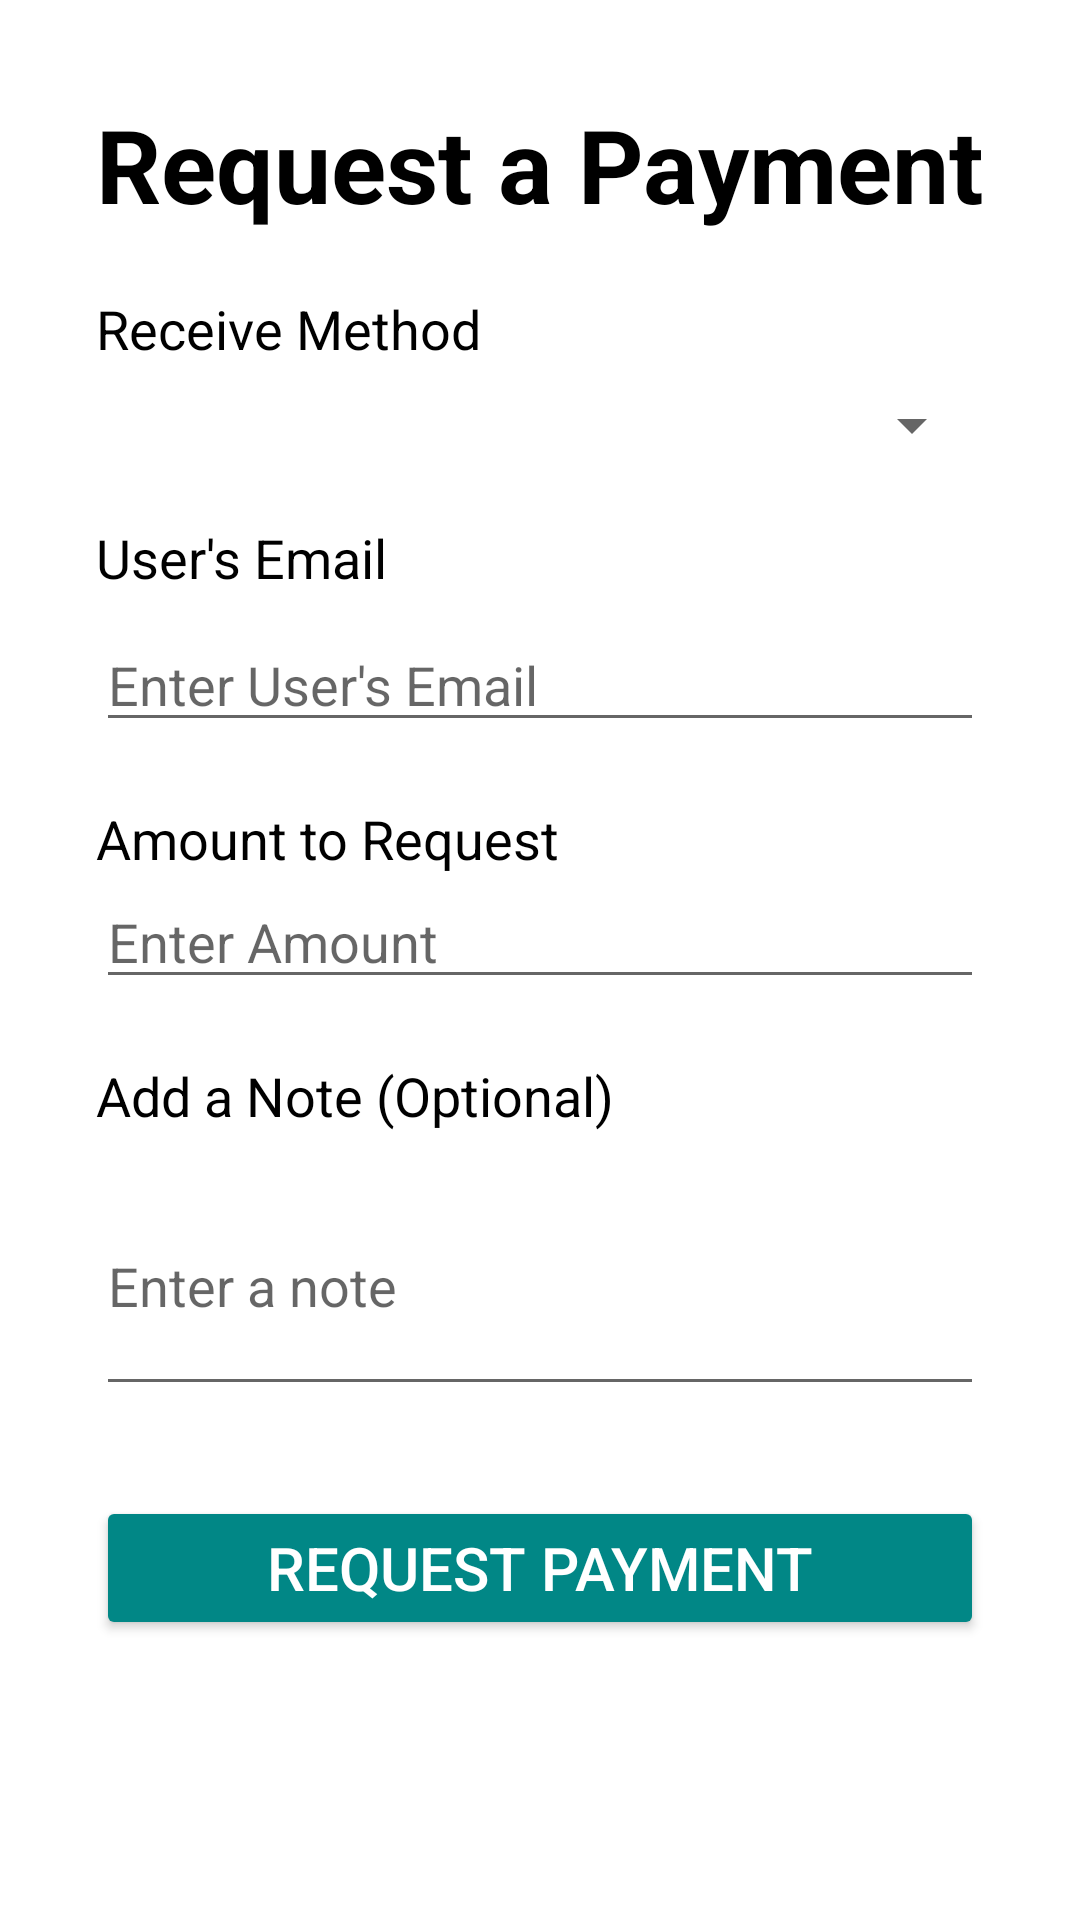

Produce the Android XML layout that renders to this screen, including the resource entries it uses.
<!-- AndroidManifest.xml: application theme Theme.MobilePaymentApplication -->
<!-- res/layout/activity_request.xml -->
<?xml version="1.0" encoding="utf-8"?>
<androidx.constraintlayout.widget.ConstraintLayout xmlns:android="http://schemas.android.com/apk/res/android"
    xmlns:app="http://schemas.android.com/apk/res-auto"
    xmlns:tools="http://schemas.android.com/tools"
    android:layout_width="match_parent"
    android:layout_height="match_parent"
    tools:context=".RequestActivity">



    <ScrollView
            android:layout_width="match_parent"
            android:layout_height="match_parent"
            android:padding="16dp">

            <LinearLayout
                android:layout_width="match_parent"
                android:layout_height="wrap_content"
                android:orientation="vertical"
                android:padding="16dp">


                <TextView
                    android:id="@+id/RequestPaymentTitle"
                    android:layout_width="wrap_content"
                    android:layout_height="wrap_content"
                    android:layout_gravity="center_horizontal"
                    android:layout_marginBottom="20dp"
                    android:text="Request a Payment"
                    android:textColor="@color/black"
                    android:textSize="34sp"
                    android:textStyle="bold" />

                <TextView
                    android:id="@+id/ReceiveMethodTitle"
                    android:layout_width="wrap_content"
                    android:layout_height="wrap_content"
                    android:layout_marginBottom="8dp"
                    android:text="Receive Method"
                    android:textColor="@color/black"
                    android:textSize="18sp" />

                <Spinner
                    android:id="@+id/request_method_spinner"
                    android:layout_width="match_parent"
                    android:layout_height="wrap_content"/>


                <TextView
                    android:id="@+id/UserEmailTitle"
                    android:layout_width="wrap_content"
                    android:layout_height="wrap_content"
                    android:layout_marginTop="20dp"
                    android:layout_marginBottom="8dp"
                    android:text="User's Email"
                    android:textColor="@color/black"
                    android:textSize="18sp" />

                <EditText
                    android:id="@+id/Receive_email_input"
                    android:layout_width="match_parent"
                    android:layout_height="wrap_content"
                    android:hint="Enter User's Email"
                    android:inputType="textEmailAddress"
                    android:textColor="@color/black" />


                <TextView
                    android:id="@+id/ReceiveAmountTitle"
                    android:layout_width="wrap_content"
                    android:layout_height="wrap_content"
                    android:layout_marginTop="20dp"
                    android:text="Amount to Request"
                    android:textColor="@color/black"
                    android:textSize="18sp" />

                <EditText
                    android:id="@+id/receive_amount_input"
                    android:layout_width="match_parent"
                    android:layout_height="wrap_content"
                    android:layout_marginBottom="20dp"
                    android:hint="Enter Amount"
                    android:inputType="numberDecimal"
                    android:textColor="@color/black" />


                <TextView
                    android:id="@+id/ReceiveAddNoteTitle"
                    android:layout_width="wrap_content"
                    android:layout_height="wrap_content"
                    android:layout_marginBottom="8dp"
                    android:text="Add a Note (Optional)"
                    android:textColor="@color/black"
                    android:textSize="18sp" />

                <EditText
                    android:id="@+id/receive_note_input"
                    android:layout_width="match_parent"
                    android:layout_height="wrap_content"
                    android:hint="Enter a note"
                    android:inputType="textMultiLine"
                    android:lines="3"
                    android:textColor="@color/black" />


                <Button
                    android:id="@+id/request_button"
                    android:layout_width="match_parent"
                    android:layout_height="wrap_content"
                    android:layout_marginTop="30dp"
                    android:layout_marginBottom="20dp"
                    android:backgroundTint="@color/teal_700"
                    android:text="Request Payment"
                    android:textColor="@color/white"
                    android:textSize="20sp" />

            </LinearLayout>
        </ScrollView>
    </androidx.constraintlayout.widget.ConstraintLayout>
<!-- resources referenced by this layout -->
<resources>
  <style name="Theme.MobilePaymentApplication" parent="Theme.MaterialComponents.DayNight.DarkActionBar">
          
          <item name="colorPrimary">@color/purple_500</item>
          <item name="colorPrimaryVariant">@color/purple_700</item>
          <item name="colorOnPrimary">@color/white</item>
          
          <item name="colorSecondary">@color/teal_200</item>
          <item name="colorSecondaryVariant">@color/teal_700</item>
          <item name="colorOnSecondary">@color/black</item>
          
          <item name="android:statusBarColor">?attr/colorPrimaryVariant</item>
          
      </style>
  <!-- not gathered from this repository: default colours our renderer supplied (Android Studio template values) -->
  <color name="purple_500">#FF6200EE</color>
  <color name="purple_700">#FF3700B3</color>
  <color name="teal_200">#FF03DAC5</color>
  <color name="teal_700">#FF018786</color>
  <color name="black">#FF000000</color>
  <color name="white">#FFFFFFFF</color>
</resources>
